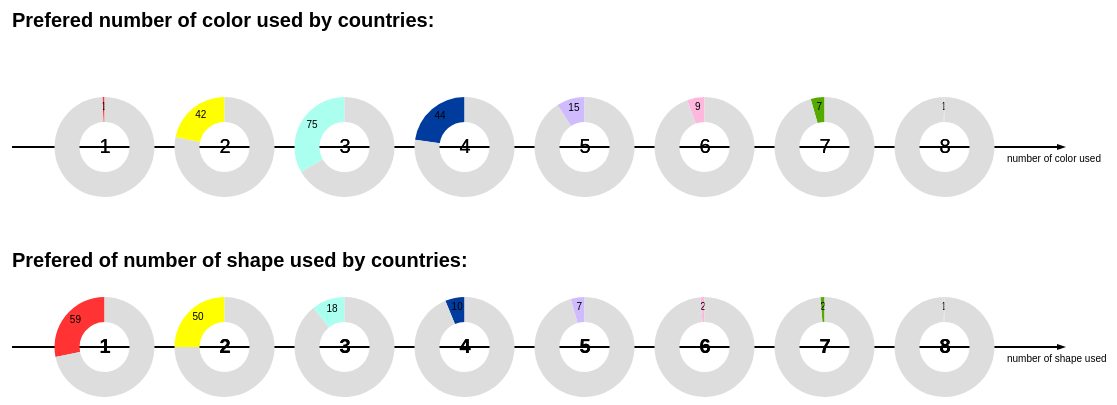
D3 v3 page, settled after 480 driven frames (8 s of simulated time); the page loaded 2 data file(s).


  var svg = d3.select("svg");
  var height = svg.attr("height");
  var width = svg.attr("width");
  var radius = Math.min(width, height) / 5;

  var totalcountry = 150;

  // svg.append("circle").attr("cx",20)
  // .attr("cy",14)
  // .attr("r",4)

  //headline here:
  svg.append("text")
  .text("Prefered number of color used by countries:")
  .attr("transform","translate(20 ,80)")
  .style("font-size","20px")
  .style("font-weight","bold");
  
  //draw the arrow here:
  svg.append("line")
      .attr("x1", 20)
      .attr("y1",200)
      .attr("x2", width - 60)
      .attr("y2",200)
      .style("stroke","#000")
      .style("stroke-width","2px");
  svg.append("path")
  .attr("d","M0,0 L0,6 L9,3 z") 
  .attr("transform","translate(" + (width - 60) +  ",197)")
  .style("fill", "#000");

  svg.append("text")
  .text("number of color used")
  .attr("transform","translate(" + (width - 110) +  ",215)");


  //import the relative data here;
  var colorset = [];
  d3.json("num_color_ctry.json", function(error, data) {
  
      if (error) {console.log(error);}

      data.forEach(function(d){
        colorset.push(d);
        //console.log(colorset);
      });
      //console.log(colorset);

  /* back up dataset
  colorset = [
  	{n_color:1,n_ctry:[1,150]},
  	{n_color:2,n_ctry:[42,150]},
  	{n_color:3,n_ctry:[75,150]},
  	{n_color:4,n_ctry:[44,150]},
  	{n_color:5,n_ctry:[15,150]},
  	{n_color:6,n_ctry:[9,150]},
  	{n_color:7,n_ctry:[7,150]},
  	{n_color:8,n_ctry:[10,150]}
  	];
*/

  //1- grey-- BACKGROUND; 2 - RED; 3 - GOLD;4 - LIGHT BLUE; 5 -- DARK BLUE;6 -- LIGHT PURPLE; 7 -- GREEN; 8 -- PINK , 9 -- DARK GREEN
  var color = d3.scale.ordinal()
  	.domain([1,2,3,4,5,6,7,8,9])
    .range(["#DDDDDD", "#FF3333", "#FFFF00","#AAFFEE","#003C9D","#D1BBFF", "#FFB7DD", "#55AA00"]);

  var arc = d3.svg.arc()
    .outerRadius(radius - 40)
    .innerRadius(radius - 65);


  for(var t1 = 0; t1 < colorset.length; t1++){
	var pie = d3.layout.pie();
	//onsole.log(colorset[1]);
	var piedata = pie(colorset[t1].n_ctry);
	//console.log(piedata);

    var arcs = svg.selectAll("g.arc")  // 选择和添加的地方不对！！！ 这里有arc才可以；
    .data(piedata)
    .enter()
    .append("g")
    .attr("transform","translate("+ ((width/10) + t1*120) +","+ (200) +")");

    arcs.append("path")
    .attr("fill",function(d,i){
        if(i == 0) {         
          return color(t1 + 2);
        }
        else return color(i);
    })
    .attr("d",function(d){
        return arc(d);   //调用弧生成器，得到路径值
    });

    // add text to the center;
    arcs.append("text")
    .attr("transform","translate(-5,6)")
    //.attr("text-anchor","middle")
    .text(t1+1)
    .style("font-size","20px");

    // text on the chart
    arcs.append("text")
    .attr("transform",function(d){
        return "translate(" + arc.centroid(d) + ")";
    })
    .attr("text-anchor","middle")
    .text(function(d){
    //  console.log(d);
      if(d.data == 150) return "";
      else return d.data;
    });



}
    
    // draw the central line here:
    // for(var li1 = 0 ; li1 < 9; li1++ ){
    // }

// data imprort end here;
  });


// draw arrow here:
  svg.append("line")
      .attr("x1", 20)
      .attr("y1",400)
      .attr("x2", width - 60)
      .attr("y2",400)
      .style("stroke","#000")
      .style("stroke-width","2px");

  svg.append("path")
  .attr("d","M0,0 L0,6 L9,3 z") 
  .attr("transform","translate(" + (width - 60) +  ",397)")
  .style("fill", "#000");

  svg.append("text")
  .text("number of shape used")
  .attr("transform","translate(" + (width - 110) +  ",415)")
  .style("font-size","10px");

  svg.append("text")
  .text("Prefered of number of shape used by countries:")
  .attr("transform","translate(20 ,320)")
  .style("font-size","20px")
  .style("font-weight","bold");

// data import for the second graph here;  
  var shapeset = [];

  d3.json("num_ctry_shape.json", function(error, data) {
  
      if (error) {console.log(error);}

      data.forEach(function(d){
        shapeset.push(d);
      
      });

  //  backup data set shapeset = [
  //   {n_color:1,n_ctry:[1,150]},
  //   {n_color:2,n_ctry:[42,150]},
  //   {n_color:3,n_ctry:[75,150]},
  //   {n_color:4,n_ctry:[44,150]},
  //   {n_color:5,n_ctry:[15,150]},
  //   {n_color:6,n_ctry:[9,150]},
  //   {n_color:7,n_ctry:[7,150]},
  //   {n_color:8,n_ctry:[10,150]}
  //   ];

  var color2 = d3.scale.ordinal()
    .domain([1,2,3,4,5,6,7,8,9])
    .range(["#DDDDDD", "#FF3333", "#FFFF00","#AAFFEE","#003C9D","#D1BBFF", "#FFB7DD", "#55AA00"]);


  var arc = d3.svg.arc()
    .outerRadius(radius - 40)
    .innerRadius(radius - 65);


  for(var t2 = 0; t2 < shapeset.length-2; t2++){
  var pie = d3.layout.pie();
  var piedata = pie(shapeset[t2].n_ctry);
  //console.log(piedata);

    var arcs = svg.selectAll("g.arc")  // 选择和添加的地方不对！！！ 这里有arc才可以；
    .data(piedata)
    .enter()
    .append("g")
    .attr("transform","translate("+ ((width/10) + t2*120) +","+ (400) +")");

    arcs.append("path")
    .attr("fill",function(d,i){
        // console.log(i);
        if( i == 0) {
          return color2(t2 + 2);
        }
        else return color2(i);
    })
    .attr("d",function(d){
      //console.log(d);
        return arc(d);   //调用弧生成器，得到路径值
    });

    // add text to the chart;
    arcs.append("text")
    .attr("transform",function(d){
        return "translate(" + arc.centroid(d) + ")";
    })
    .attr("text-anchor","middle")
    .text(function(d){
      if(d.data == 150) return "";
      else return d.data;
    });

    //center text
    arcs.append("text")
    .attr("transform","translate(-5,6)")
    //.attr("text-anchor","middle")
    .text(t2+1)
    .style("font-size","2em")
    .style("font-weight","bold"); // 感觉这个没在工作啊；
}

// data imprort end here;
});



### data: num_ctry_shape.json
[
 {
  "n_shapes": 1,
  "n_ctry": [
   59,
   150
  ]
 },
 {
  "n_shapes": 2,
  "n_ctry": [
   50,
   150
  ]
 },
 {
  "n_shapes": 3,
  "n_ctry": [
   18,
   150
  ]
 },
 {
  "n_shapes": 4,
  "n_ctry": [
   10,
   150
  ]
 },
 {
  "n_shapes": 5,
  "n_ctry": [
   7,
   150
  ]
 },
 {
  "n_shapes": 6,
  "n_ctry": [
   2,
   150
  ]
 },
 {
  "n_shapes": 7,
  "n_ctry": [
   2,
   150
  ]
 },
 {
  "n_shapes": 8,
  "n_ctry": [
   1,
   150
  ]
 },
 "... 2 more items"
]

### data: num_color_ctry.json
[
 {
  "n_color": 1,
  "n_ctry": [
   1,
   150
  ]
 },
 {
  "n_color": 2,
  "n_ctry": [
   42,
   150
  ]
 },
 {
  "n_color": 3,
  "n_ctry": [
   75,
   150
  ]
 },
 {
  "n_color": 4,
  "n_ctry": [
   44,
   150
  ]
 },
 {
  "n_color": 5,
  "n_ctry": [
   15,
   150
  ]
 },
 {
  "n_color": 6,
  "n_ctry": [
   9,
   150
  ]
 },
 {
  "n_color": 7,
  "n_ctry": [
   7,
   150
  ]
 },
 {
  "n_color": 8,
  "n_ctry": [
   1,
   150
  ]
 }
]